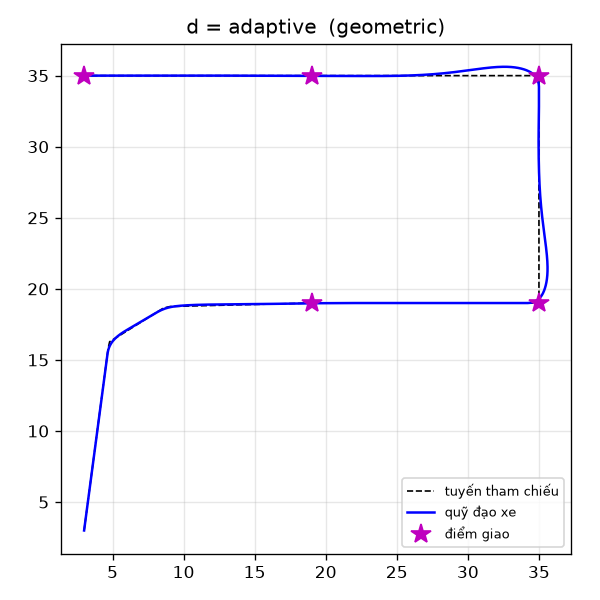

Source data for this figure (header and first rows):
d, law, success, n_reached, n_junctions, time, cte_rms, cte_max, t_cte_max, miss_max, miss_mean, steer_rate, v_mean, d_mean, d_min, min_clearance, collisions
adaptive, geometric, 1, 5, 5, 100.0, 0.191, 0.623, 70.9, 0.243, 0.135, 0.0041, 0.908, 2.51, 1.0, 1.118, 0
